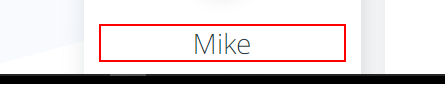
Task: Select Exercises dinamic 2
Workflow: Sequence

Step 1: get-text from the heading
